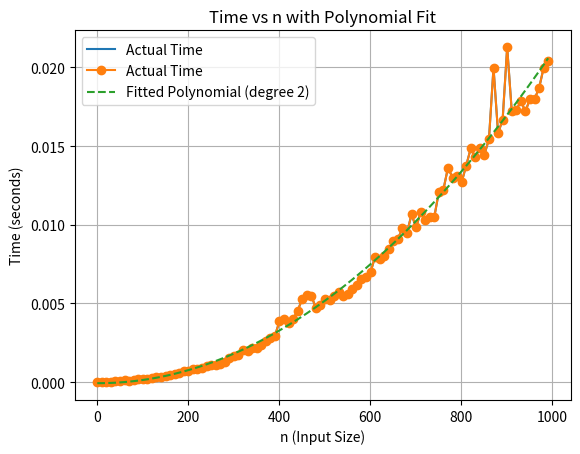

Generate this figure with matplotlib:
import time
import matplotlib.pyplot as plt
import numpy as np

# Define the original function
def f(n):
    x = 1
    for i in range(1, n+1):
        for j in range(1, n+1):
            x += 1

# Test for various n values
n_values = list(range(1, 1001, 10))  # Vary n from 1 to 1000 with step of 10
times = []

# Measure time taken for each n
for n in n_values:
    start_time = time.time()
    f(n)
    end_time = time.time()
    times.append(end_time - start_time)

# Plot time vs n
plt.plot(n_values, times, label="Actual Time")
plt.xlabel('n (Input Size)')
plt.ylabel('Time (seconds)')
plt.title('Time vs n')
plt.legend()
plt.grid(True)
plt.show()


# Fit a polynomial of degree 2 (quadratic) to the time data
poly_fit = np.polyfit(n_values, times, 2)

# Generate polynomial curve for plotting
poly_curve = np.polyval(poly_fit, n_values)

# Plot the actual timing data along with the polynomial fit
plt.plot(n_values, times, label='Actual Time', marker='o')
plt.plot(n_values, poly_curve, label=f'Fitted Polynomial (degree 2)', linestyle='--')
plt.xlabel('n (Input Size)')
plt.ylabel('Time (seconds)')
plt.title('Time vs n with Polynomial Fit')
plt.legend()
plt.grid(True)
plt.show()
